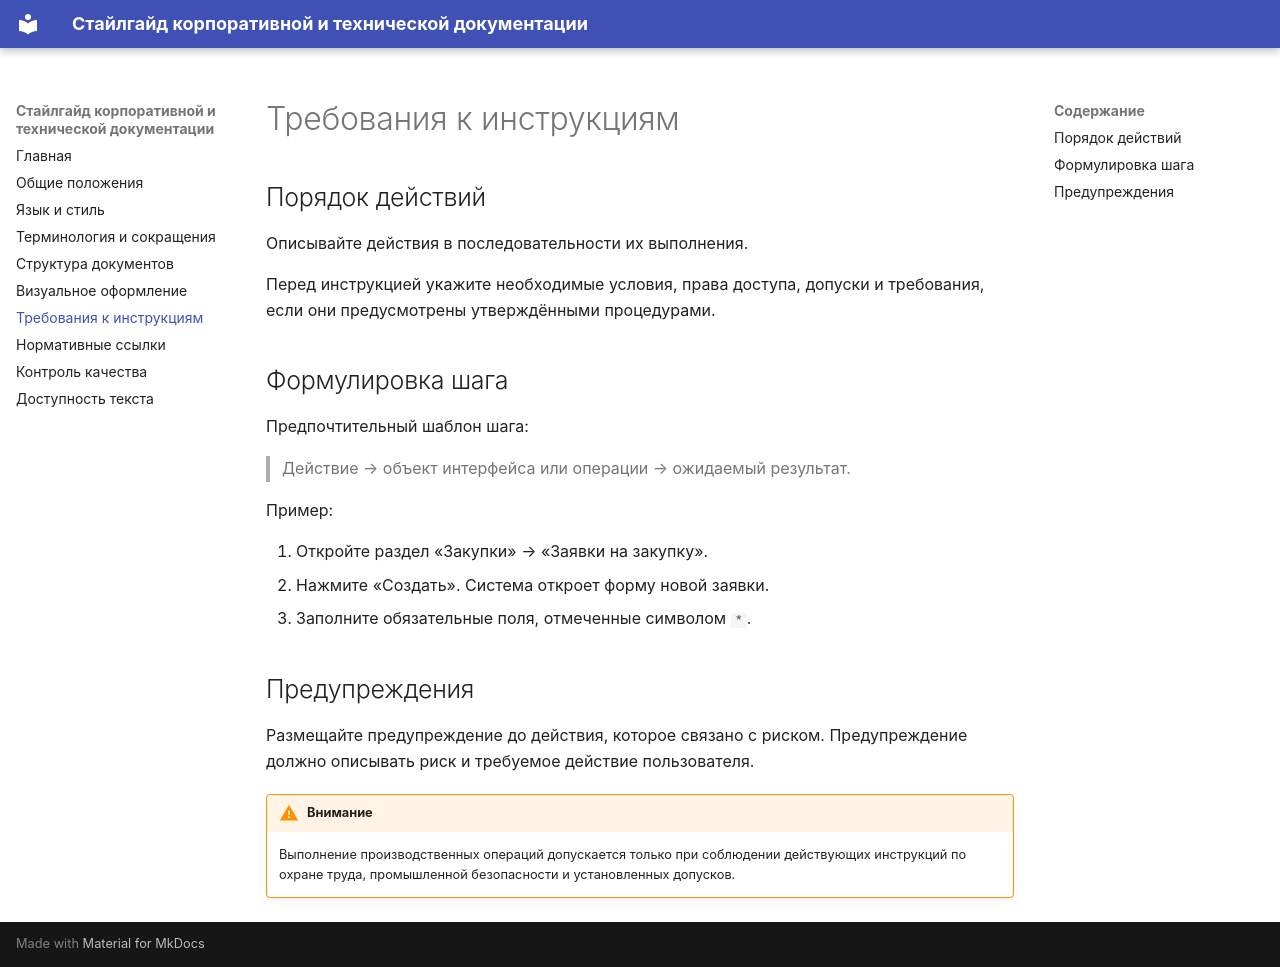

repository: DianaKlapneva/style-guide-project · page: instructions/index.html · generator: mkdocs

# Требования к инструкциям

## Порядок действий

Описывайте действия в последовательности их выполнения.

Перед инструкцией укажите необходимые условия, права доступа, допуски и требования, если они предусмотрены утверждёнными процедурами.

## Формулировка шага

Предпочтительный шаблон шага:

> Действие → объект интерфейса или операции → ожидаемый результат.

Пример:

1. Откройте раздел «Закупки» → «Заявки на закупку».
2. Нажмите «Создать». Система откроет форму новой заявки.
3. Заполните обязательные поля, отмеченные символом `*`.

## Предупреждения

Размещайте предупреждение до действия, которое связано с риском. Предупреждение должно описывать риск и требуемое действие пользователя.

!!! warning "Внимание"
    Выполнение производственных операций допускается только при соблюдении действующих инструкций по охране труда, промышленной безопасности и установленных допусков.
